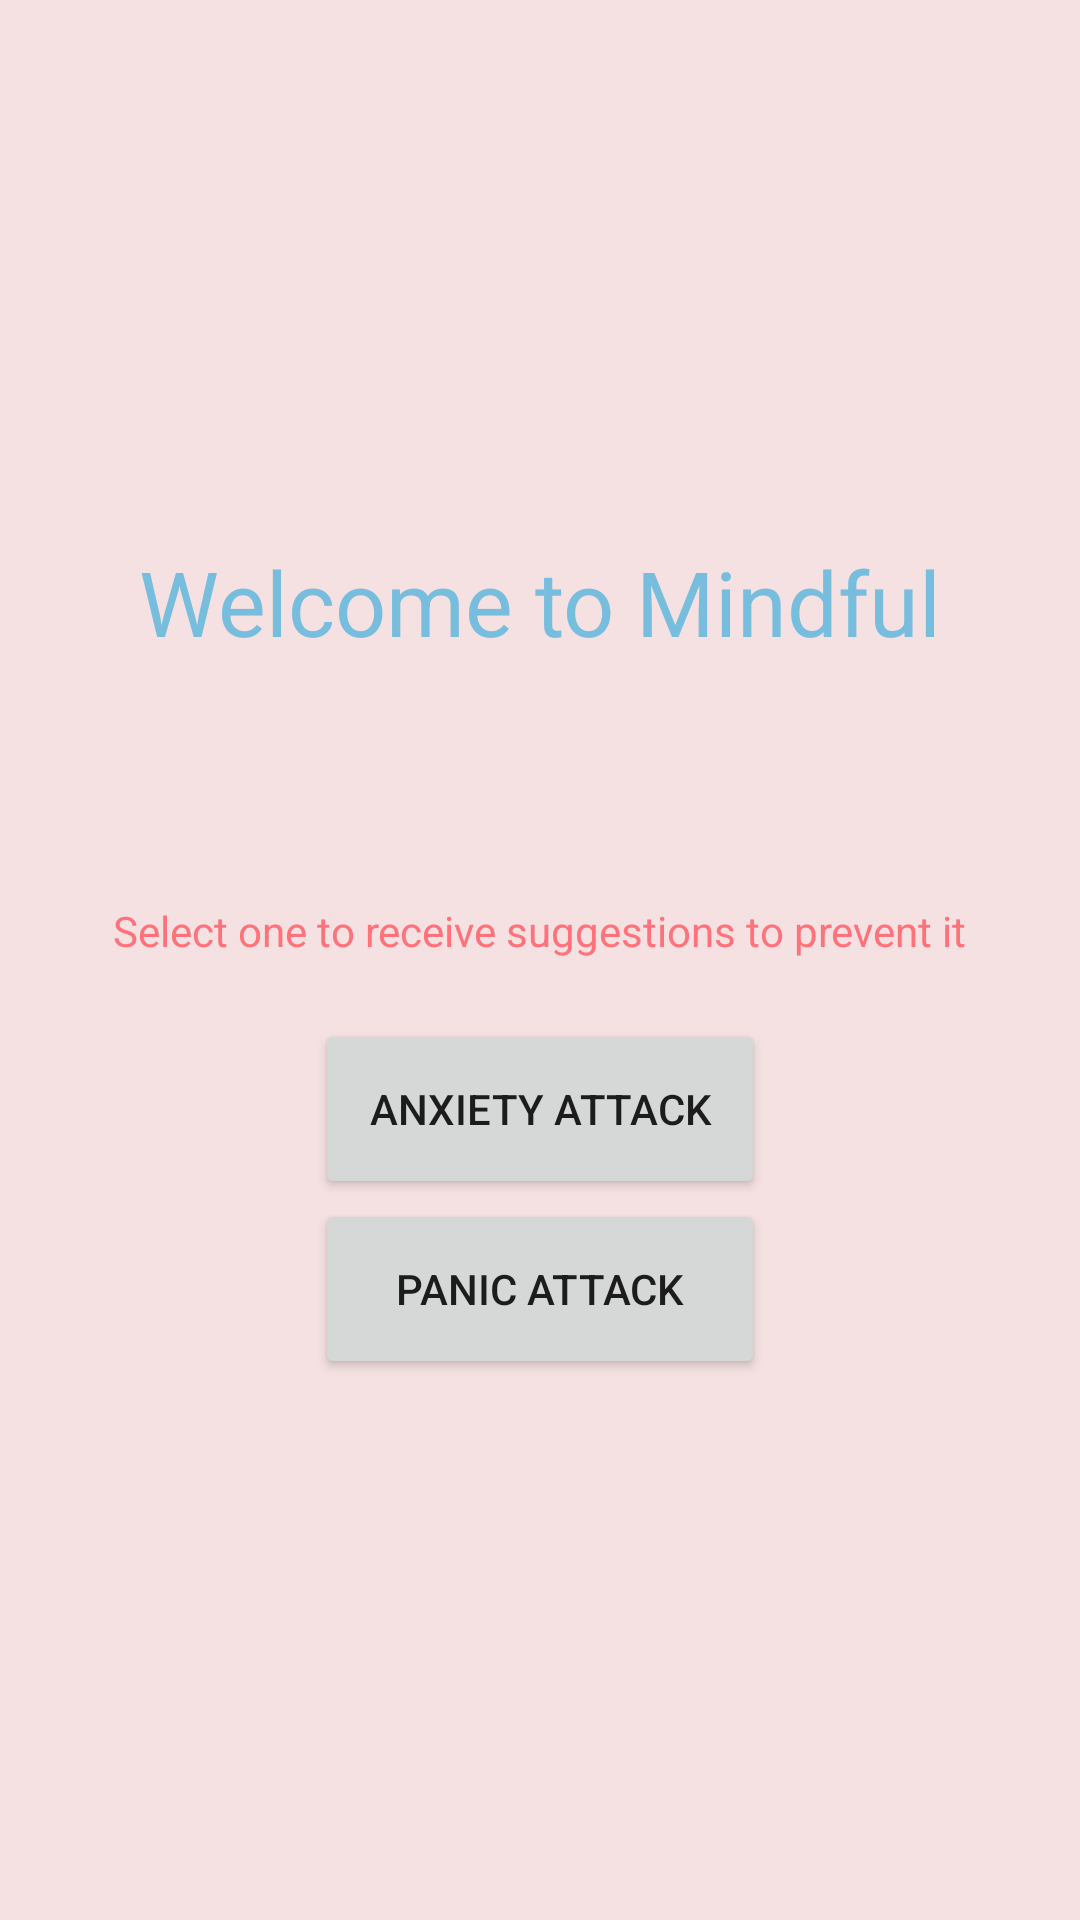

Reconstruct the res/layout file that produces this screen, plus the resources it refers to.
<!-- AndroidManifest.xml: application theme Theme.Mindful_CAC -->
<!-- res/layout/activity_homescrn.xml -->
<?xml version="1.0" encoding="utf-8"?>
<LinearLayout xmlns:android="http://schemas.android.com/apk/res/android"
    xmlns:app="http://schemas.android.com/apk/res-auto"
    xmlns:tools="http://schemas.android.com/tools"
    android:layout_width="match_parent"
    android:layout_height="match_parent"
    android:orientation="vertical"
    android:background="#f5e1e1"
    tools:context=".homeScrn"
    android:gravity="center">

    <TextView
        android:id="@+id/textView2"
        android:layout_width="wrap_content"
        android:layout_height="wrap_content"
        android:text="Welcome to Mindful"
        android:textColor="#77bddd"
        android:textSize="30dp"
        android:paddingBottom="80dp"/>
    <TextView
        android:layout_width="wrap_content"
        android:layout_height="wrap_content"
        android:text="Select one to receive suggestions to prevent it"
        android:textColor="#ff727b"
        android:paddingBottom="20dp"/>

    <Button
        android:id="@+id/anxietyAttack"
        android:layout_width="150dp"
        android:layout_height="60dp"
        android:text="Anxiety Attack"/>

    <Button
        android:id="@+id/panicAttack"
        android:layout_width="150dp"
        android:layout_height="60dp"
        android:text="Panic Attack"/>
</LinearLayout>
<!-- resources referenced by this layout -->
<resources>
  <style name="Theme.Mindful_CAC" parent="Theme.MaterialComponents.DayNight.DarkActionBar">
          
          <item name="colorPrimary">@color/purple_500</item>
          <item name="colorPrimaryVariant">@color/purple_700</item>
          <item name="colorOnPrimary">@color/white</item>
          
          <item name="colorSecondary">@color/teal_200</item>
          <item name="colorSecondaryVariant">@color/teal_700</item>
          <item name="colorOnSecondary">@color/black</item>
          
          <item name="android:statusBarColor" tools:targetApi="l">?attr/colorPrimaryVariant</item>
          
      </style>
  <!-- not gathered from this repository: default colours our renderer supplied (Android Studio template values) -->
  <color name="purple_500">#FF6200EE</color>
  <color name="purple_700">#FF3700B3</color>
  <color name="teal_200">#FF03DAC5</color>
  <color name="teal_700">#FF018786</color>
  <color name="black">#FF000000</color>
  <color name="white">#FFFFFFFF</color>
</resources>
